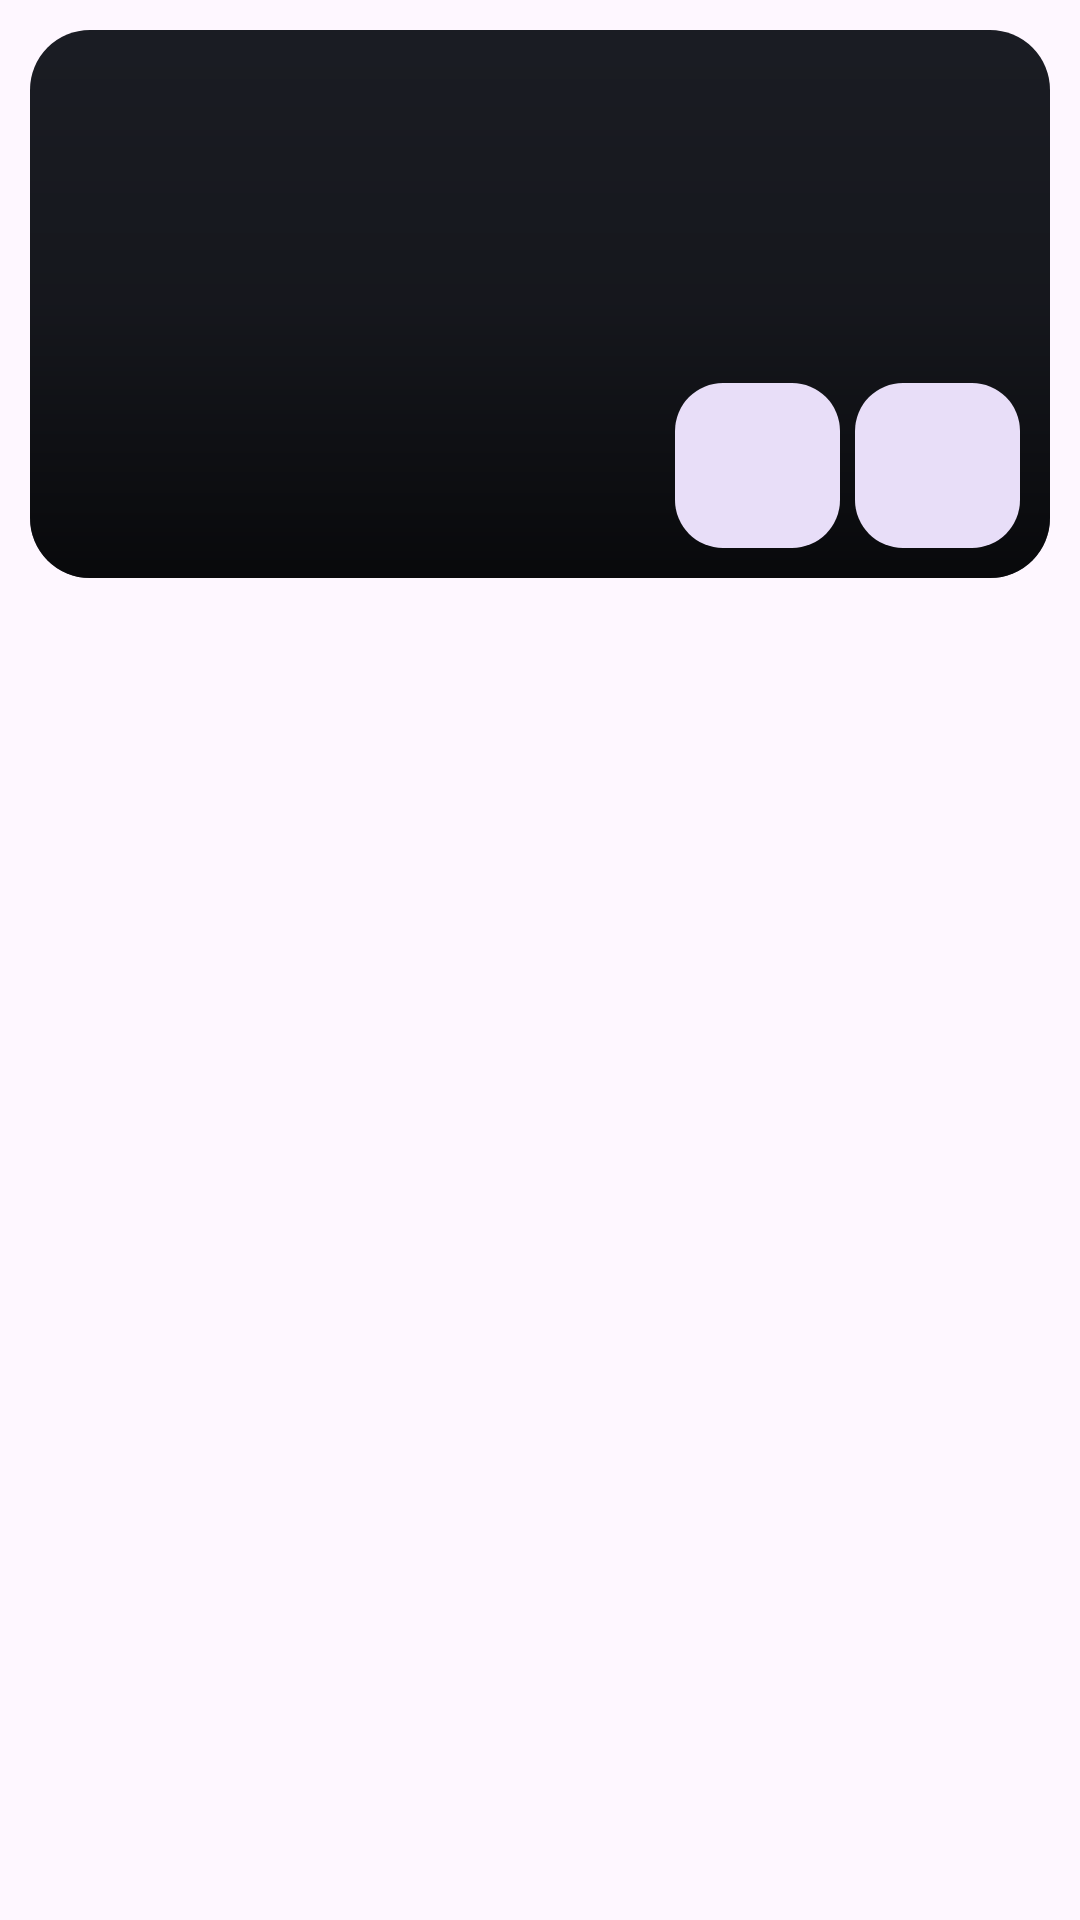

Produce the Android XML layout that renders to this screen, including the resource entries it uses.
<!-- AndroidManifest.xml: application theme BaseTheme -->
<!-- res/layout/result_card.xml -->
<?xml version="1.0" encoding="utf-8"?>
<androidx.constraintlayout.widget.ConstraintLayout xmlns:app="http://schemas.android.com/apk/res-auto"
    android:layout_width="match_parent"
    android:layout_height="wrap_content"
    android:layout_marginLeft="10dp"
    android:layout_marginRight="10dp"
    xmlns:android="http://schemas.android.com/apk/res/android">


    <RelativeLayout
        android:layout_width="0dp"
        android:layout_height="0dp"
        app:layout_constraintDimensionRatio="H,16:9"
        app:layout_constraintStart_toStartOf="parent"
        app:layout_constraintEnd_toEndOf="parent"
        app:layout_constraintTop_toTopOf="parent">

        <com.google.android.material.card.MaterialCardView
            android:id="@+id/result_card_view"
            android:layout_width="match_parent"
            android:layout_height="match_parent"
            app:cardCornerRadius="20dp"
            app:cardElevation="0dp"
            app:cardBackgroundColor="?attr/colorSurfaceContainer"
            app:strokeColor="?attr/colorPrimary"
            app:checkedIconTint="?attr/colorPrimary"
            app:cardMaxElevation="12dp"
            app:cardPreventCornerOverlap="true"
            android:checkable="true"
            app:strokeWidth="0dp"
            android:layout_margin="10dp">

            <androidx.appcompat.widget.AppCompatImageView
                android:id="@+id/result_image_view"
                android:adjustViewBounds="true"
                android:scaleType="centerCrop"
                android:background="#1A1C23"
                android:layout_width="match_parent"
                android:layout_height="match_parent" />

            <com.google.android.material.progressindicator.LinearProgressIndicator
                android:id="@+id/download_progress"
                android:layout_width="match_parent"
                android:layout_height="match_parent"
                android:layout_gravity="bottom"
                android:indeterminate="true"
                android:visibility="gone"
                android:alpha="0.7"
                android:scaleY="100" />

            <androidx.constraintlayout.widget.ConstraintLayout
                android:layout_width="match_parent"
                android:layout_height="match_parent"
                android:background="@drawable/card_scrim">

                <LinearLayout
                    android:layout_width="match_parent"
                    android:layout_height="0dp"
                    android:dividerPadding="5dp"
                    android:orientation="vertical"
                    app:layout_constraintBottom_toTopOf="@+id/download_music"
                    app:layout_constraintEnd_toEndOf="parent"
                    app:layout_constraintStart_toStartOf="parent"
                    app:layout_constraintTop_toTopOf="parent">

                    <TextView
                        android:id="@+id/result_title"
                        android:layout_width="match_parent"
                        android:layout_height="wrap_content"
                        android:ellipsize="end"
                        android:maxLines="2"
                        android:paddingStart="10dp"
                        android:paddingTop="10dp"
                        android:paddingEnd="10dp"
                        android:scrollbars="none"
                        android:shadowColor="@color/black"
                        android:shadowDx="1"
                        android:shadowDy="1"
                        android:shadowRadius="1"
                        android:textColor="#FFF"
                        android:textSize="17sp"
                        android:textStyle="bold" />

                    <TextView
                        android:id="@+id/author"
                        android:layout_width="match_parent"
                        android:layout_height="wrap_content"
                        android:ellipsize="end"
                        android:gravity="bottom"
                        android:maxLines="1"
                        android:paddingStart="10dp"
                        android:paddingEnd="10dp"
                        android:scrollbars="none"
                        android:shadowColor="@color/black"
                        android:shadowDx="1"
                        android:shadowDy="1"
                        android:shadowRadius="1"
                        android:textColor="#FFF"
                        android:textSize="12sp"
                        android:textStyle="bold" />

                </LinearLayout>

                <TextView
                    android:id="@+id/duration"
                    android:layout_width="wrap_content"
                    android:layout_height="0dp"
                    android:gravity="bottom"
                    android:paddingStart="10dp"
                    android:paddingEnd="10dp"
                    android:paddingBottom="20dp"
                    android:shadowColor="@color/black"
                    android:shadowDx="1"
                    android:shadowDy="1"
                    android:shadowRadius="1"
                    android:textColor="@color/white"
                    android:textSize="12sp"
                    android:textStyle="bold"
                    app:layout_constraintBottom_toBottomOf="parent"
                    app:layout_constraintStart_toStartOf="parent" />


                <com.google.android.material.button.MaterialButton
                    android:id="@+id/download_music"
                    style="@style/Widget.Material3.ExtendedFloatingActionButton.Icon.Secondary"
                    android:layout_width="55dp"
                    app:elevation="0dp"
                    android:elevation="0dp"
                    app:borderWidth="0dp"
                    android:outlineProvider="none"
                    android:contentDescription="@string/audio"
                    android:layout_height="55dp"
                    android:layout_marginVertical="10dp"
                    android:layout_marginHorizontal="5dp"
                    app:icon="@drawable/ic_music"
                    app:layout_constraintBottom_toBottomOf="parent"
                    app:layout_constraintEnd_toStartOf="@+id/download_video" />

                <com.google.android.material.button.MaterialButton
                    android:id="@+id/download_video"
                    style="@style/Widget.Material3.ExtendedFloatingActionButton.Icon.Secondary"
                    android:layout_width="55dp"
                    android:layout_height="55dp"
                    android:layout_margin="10dp"
                    app:elevation="0dp"
                    android:elevation="0dp"
                    android:contentDescription="@string/video"
                    app:borderWidth="0dp"
                    android:outlineProvider="none"
                    app:icon="@drawable/ic_video"
                    app:layout_constraintBottom_toBottomOf="parent"
                    app:layout_constraintEnd_toEndOf="parent" />


            </androidx.constraintlayout.widget.ConstraintLayout>

        </com.google.android.material.card.MaterialCardView>
    </RelativeLayout>

</androidx.constraintlayout.widget.ConstraintLayout>
<!-- resources referenced by this layout -->
<resources>
  <color name="black">#000000</color>
  <color name="white">#FFFFFF</color>
  <!-- drawable card_scrim (drawable) -->
  <?xml version="1.0" encoding="utf-8"?>
  <shape xmlns:android="http://schemas.android.com/apk/res/android"
      android:shape="rectangle">
      <gradient
          android:angle="90"
          android:startColor="#B0000000"
          android:centerColor="#30000000"
          android:endColor="#00000000"
          android:type="linear" />
  </shape>
  <string name="audio">Audio</string>
  <string name="video">Video</string>
  <style name="BaseTheme" parent="Theme.Material3.Light.NoActionBar">
          <item name="android:windowLightStatusBar">?attr/isLightTheme</item>
          <item name="android:statusBarColor">@android:color/transparent</item>
          <item name="alertDialogTheme">@style/ThemeOverlay.Material3.MaterialAlertDialog</item>
          <item name="dialogCornerRadius">28dp</item>
          <item name="windowActionModeOverlay">true</item>
          <item name="actionBarTheme">@style/ThemeOverlay.Material3.Light</item>
          <item name="android:windowLightNavigationBar" tools:ignore="NewApi">true</item>
          <item name="switchPreferenceCompatStyle">@style/Preference.SwitchPreferenceCompat.Material3</item>
          <item name="snackbarStyle">@style/snackBarStyle</item>
          <item name="preferenceTheme">@style/PreferenceTheme</item>
          <item name="android:windowOptOutEdgeToEdgeEnforcement" tools:targetApi="35">true</item>
      </style>
</resources>
